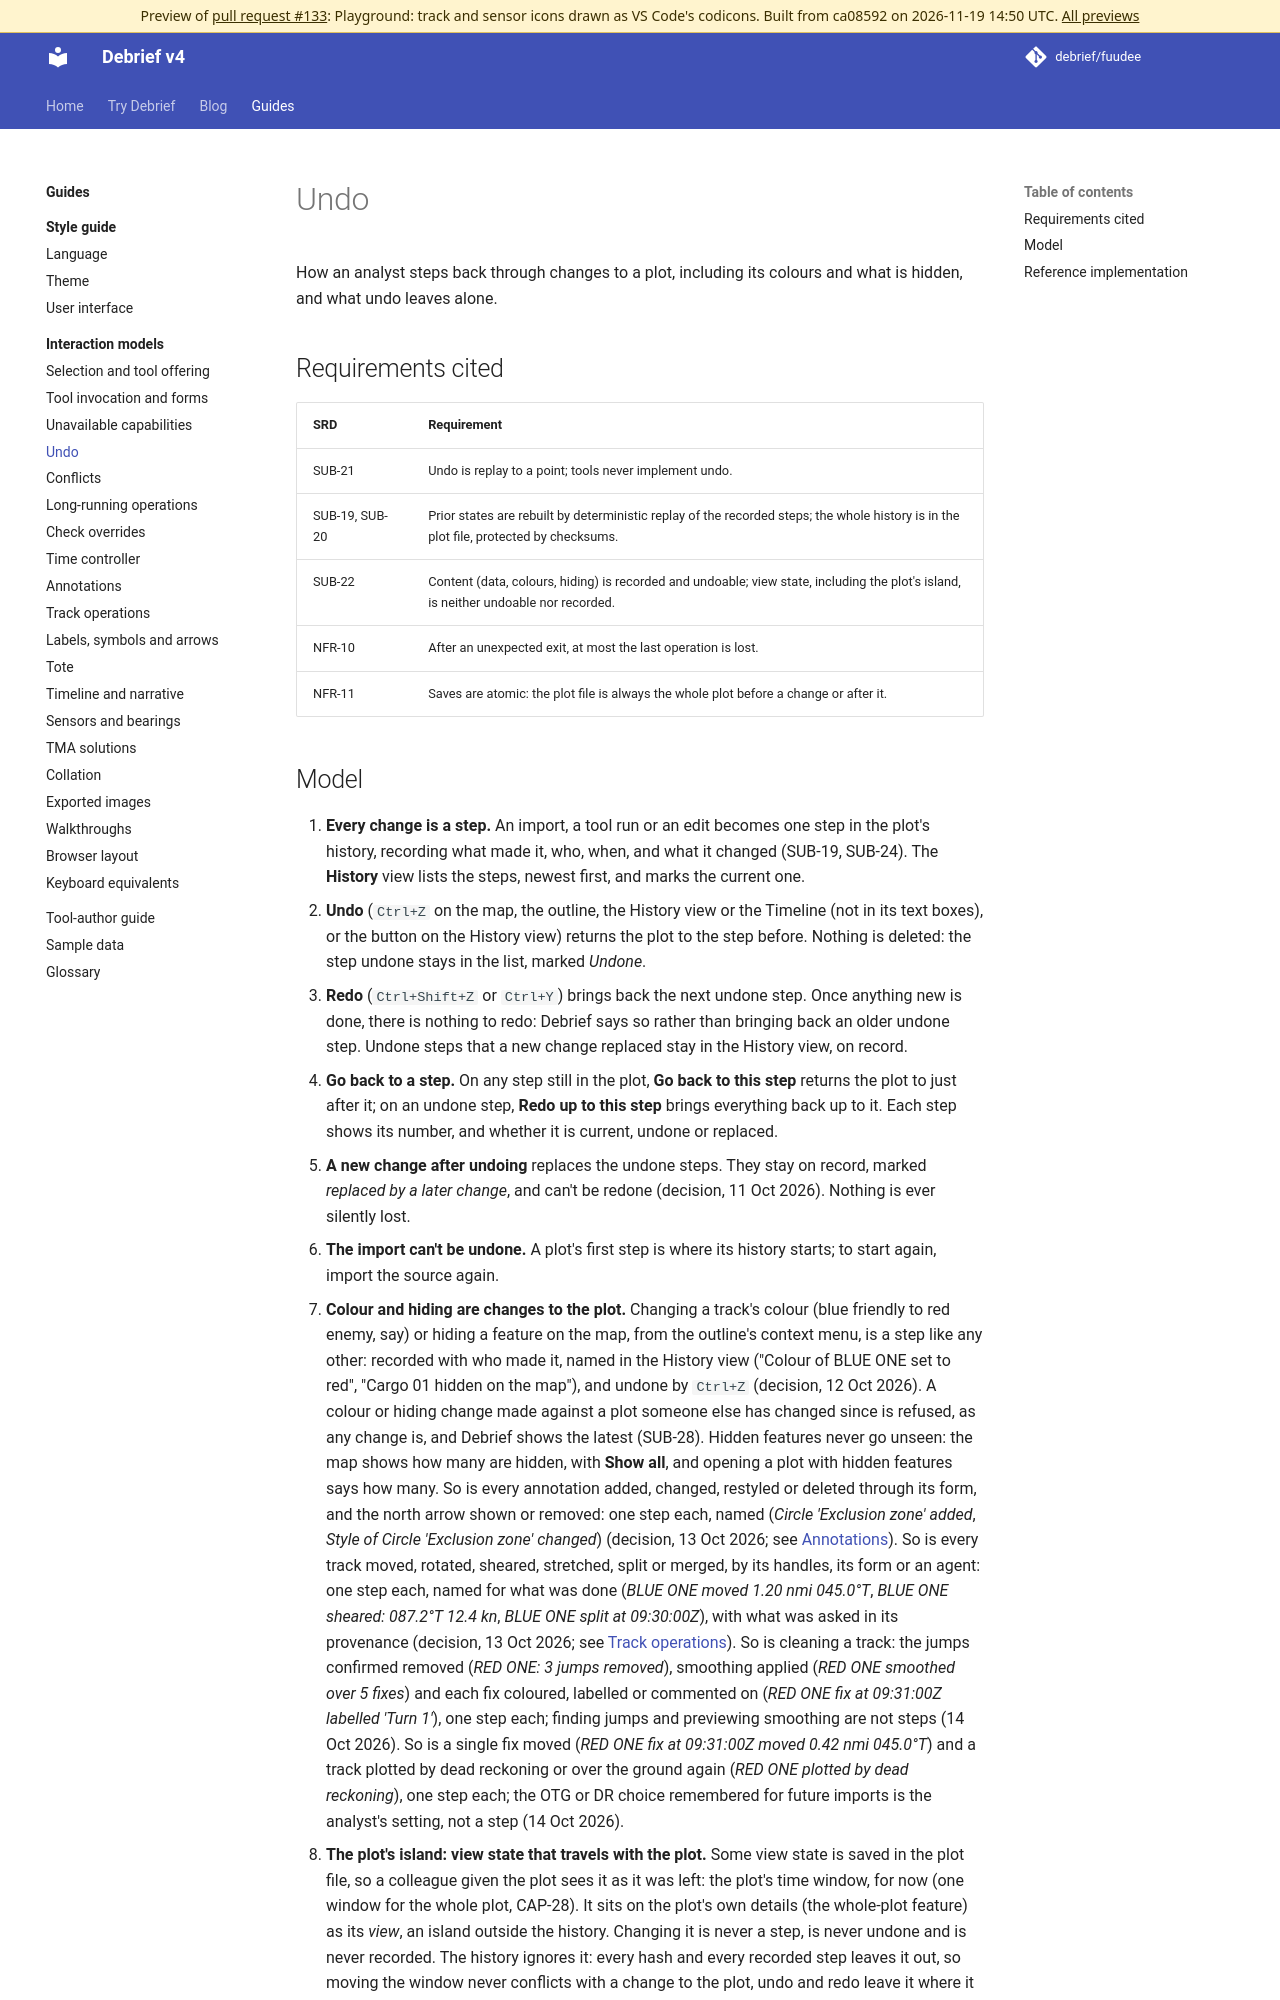

repository: debrief/fuudee · page: pr-preview/pr-133/guides/interaction-models/undo/index.html · generator: mkdocs

# Undo

How an analyst steps back through changes to a plot, including its colours and what is hidden, and what undo leaves alone.

## Requirements cited

| SRD | Requirement |
| --- | --- |
| SUB-21 | Undo is replay to a point; tools never implement undo. |
| SUB-19, SUB-20 | Prior states are rebuilt by deterministic replay of the recorded steps; the whole history is in the plot file, protected by checksums. |
| SUB-22 | Content (data, colours, hiding) is recorded and undoable; view state, including the plot's island, is neither undoable nor recorded. |
| NFR-10 | After an unexpected exit, at most the last operation is lost. |
| NFR-11 | Saves are atomic: the plot file is always the whole plot before a change or after it. |
